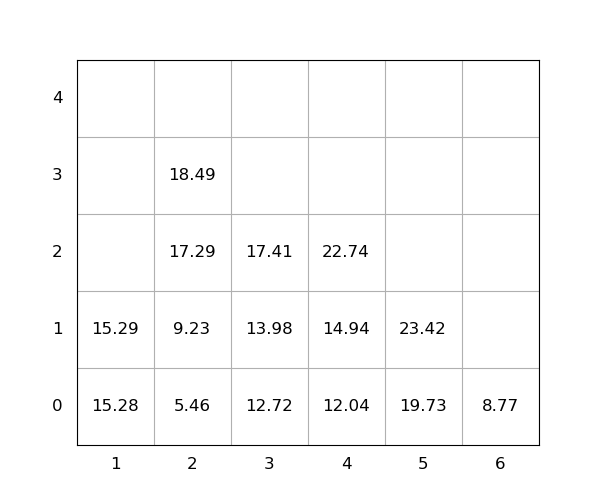

The table this chart was drawn from, first rows:
idx, loc_x, loc_y, loc_z, weight, seq, emerg, reloc, size(ft)
1, 1, 0, 0, 15.28, 0, 0, 0, 20
2, 4, 0, 0, 12.04, 0, 0, 0, 20
3, 5, 0, 0, 19.73, 0, 0, 0, 20
4, 4, 0, 1, 14.94, 1, 0, 0, 20
5, 4, 0, 2, 22.74, 2, 0, 0, 20
6, 2, 0, 0, 5.46, 3, 0, 0, 20
7, 3, 0, 0, 12.72, 4, 0, 0, 20
8, 2, 0, 1, 9.23, 5, 0, 0, 20
9, 1, 0, 1, 15.29, 6, 0, 0, 20
10, 2, 0, 2, 17.29, 7, 0, 0, 20
11, 2, 0, 3, 18.49, 8, 0, 0, 20
12, 3, 0, 1, 13.98, 9, 0, 0, 20
13, 6, 0, 0, 8.77, 10, 0, 0, 20
14, 5, 0, 1, 23.42, 11, 0, 0, 20
15, 3, 0, 2, 17.41, 12, 0, 0, 20
